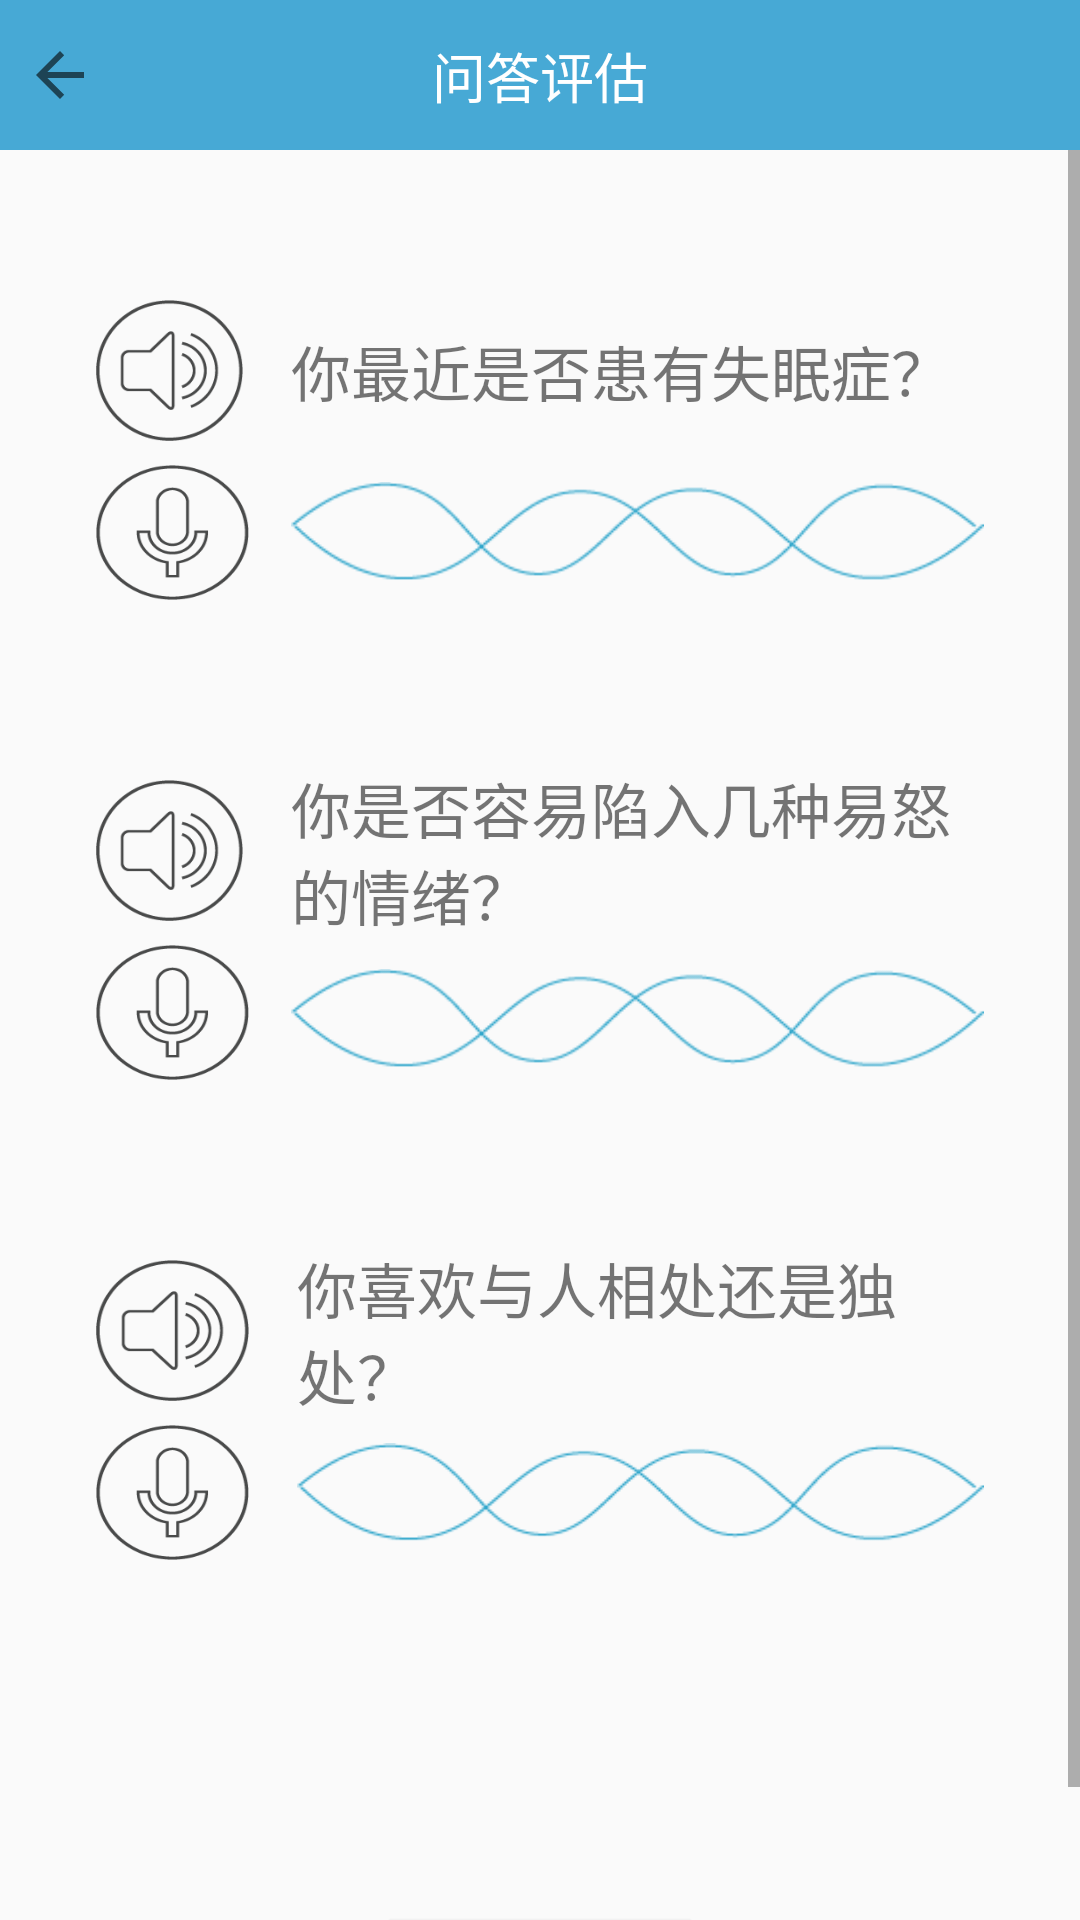

Layout XML and referenced resources for this Android screen:
<!-- AndroidManifest.xml: application theme AppTheme -->
<!-- res/layout/activity_question_test.xml -->
<?xml version="1.0" encoding="utf-8"?>
<android.support.constraint.ConstraintLayout xmlns:android="http://schemas.android.com/apk/res/android"
    xmlns:app="http://schemas.android.com/apk/res-auto"
    xmlns:tools="http://schemas.android.com/tools"
    android:layout_width="match_parent"
    android:layout_height="match_parent">

    <android.support.constraint.ConstraintLayout
        android:id="@+id/constraintLayout16"
        android:layout_width="0dp"
        android:layout_height="50dp"
        android:background="#47A9D5"
        app:layout_constraintEnd_toEndOf="parent"
        app:layout_constraintStart_toStartOf="parent"
        app:layout_constraintTop_toTopOf="parent">

        <TextView
            android:id="@+id/textView28"
            android:layout_width="wrap_content"
            android:layout_height="wrap_content"
            android:text="问答评估"
            android:textColor="@color/white"
            android:textSize="18sp"
            app:layout_constraintBottom_toBottomOf="parent"
            app:layout_constraintEnd_toEndOf="parent"
            app:layout_constraintStart_toStartOf="parent"
            app:layout_constraintTop_toTopOf="parent" />

        <ImageView
            android:id="@+id/back_questiontest"
            android:layout_width="wrap_content"
            android:layout_height="0dp"
            android:layout_marginStart="8dp"
            app:layout_constraintBottom_toBottomOf="parent"
            app:layout_constraintStart_toStartOf="parent"
            app:layout_constraintTop_toTopOf="parent"
            app:srcCompat="?attr/actionModeCloseDrawable" />

    </android.support.constraint.ConstraintLayout>

    <ScrollView
        android:layout_width="0dp"
        android:layout_height="0dp"
        app:layout_constraintBottom_toBottomOf="parent"
        app:layout_constraintEnd_toEndOf="parent"
        app:layout_constraintStart_toStartOf="parent"
        app:layout_constraintTop_toBottomOf="@+id/constraintLayout16">

        <android.support.constraint.ConstraintLayout
            android:layout_width="match_parent"
            android:layout_height="wrap_content">

            <Button
                android:id="@+id/button"
                android:layout_width="49dp"
                android:layout_height="47dp"
                android:layout_marginStart="32dp"
                android:layout_marginTop="50dp"
                android:background="@drawable/trumpet"
                app:layout_constraintStart_toStartOf="parent"
                app:layout_constraintTop_toTopOf="parent" />

            <Button
                android:id="@+id/button6"
                android:layout_width="51dp"
                android:layout_height="45dp"
                android:layout_marginStart="32dp"
                android:layout_marginTop="8dp"
                android:background="@drawable/microphone"
                app:layout_constraintStart_toStartOf="parent"
                app:layout_constraintTop_toBottomOf="@+id/button5" />

            <Button
                android:id="@+id/button4"

                android:layout_width="51dp"
                android:layout_height="45dp"
                android:layout_marginStart="32dp"
                android:layout_marginTop="8dp"
                android:background="@drawable/microphone"
                app:layout_constraintStart_toStartOf="parent"
                app:layout_constraintTop_toBottomOf="@+id/button3" />

            <Button
                android:id="@+id/button5"
                android:layout_width="51dp"
                android:layout_height="47dp"
                android:layout_marginStart="32dp"
                android:layout_marginTop="60dp"
                android:background="@drawable/trumpet"
                app:layout_constraintStart_toStartOf="parent"
                app:layout_constraintTop_toBottomOf="@+id/button4" />

            <Button
                android:id="@+id/button3"
                android:layout_width="49dp"
                android:layout_height="47dp"
                android:layout_marginStart="32dp"
                android:layout_marginTop="60dp"
                android:background="@drawable/trumpet"
                app:layout_constraintStart_toStartOf="parent"
                app:layout_constraintTop_toBottomOf="@+id/button2" />

            <Button
                android:id="@+id/button2"
                android:layout_width="51dp"
                android:layout_height="45dp"
                android:layout_marginStart="32dp"
                android:layout_marginTop="8dp"
                android:background="@drawable/microphone"
                app:layout_constraintStart_toStartOf="parent"
                app:layout_constraintTop_toBottomOf="@+id/button" />

            <Button
                android:id="@+id/uploadbutton"
                android:layout_width="100dp"
                android:layout_height="wrap_content"
                android:layout_marginEnd="8dp"
                android:layout_marginStart="8dp"
                android:layout_marginTop="120dp"
                android:background="#47A9D5"
                android:text="结束并上传"
                android:textColor="@color/white"
                android:textSize="17sp"
                app:layout_constraintBottom_toBottomOf="parent"
                app:layout_constraintEnd_toEndOf="parent"
                app:layout_constraintStart_toStartOf="parent"
                app:layout_constraintTop_toBottomOf="@+id/button6" />

            <TextView
                android:id="@+id/textView29"
                android:layout_width="0dp"
                android:layout_height="wrap_content"
                android:layout_marginEnd="32dp"
                android:layout_marginStart="16dp"
                android:text="你最近是否患有失眠症？"
                android:textSize="20sp"
                app:layout_constraintBottom_toBottomOf="@+id/button"
                app:layout_constraintEnd_toEndOf="parent"
                app:layout_constraintStart_toEndOf="@+id/button"
                app:layout_constraintTop_toTopOf="@+id/button" />

            <TextView
                android:id="@+id/textView30"
                android:layout_width="0dp"
                android:layout_height="wrap_content"
                android:layout_marginBottom="8dp"
                android:layout_marginEnd="32dp"
                android:layout_marginStart="16dp"
                android:layout_marginTop="8dp"
                android:text="你是否容易陷入几种易怒的情绪？"
                android:textSize="20sp"
                app:layout_constraintBottom_toBottomOf="@+id/button3"
                app:layout_constraintEnd_toEndOf="parent"
                app:layout_constraintStart_toEndOf="@+id/button3"
                app:layout_constraintTop_toTopOf="@+id/button3" />

            <TextView
                android:id="@+id/textView31"
                android:layout_width="0dp"
                android:layout_height="wrap_content"
                android:layout_marginBottom="8dp"
                android:layout_marginEnd="32dp"
                android:layout_marginStart="16dp"
                android:layout_marginTop="8dp"
                android:text="你喜欢与人相处还是独处？"
                android:textSize="20sp"
                app:layout_constraintBottom_toBottomOf="@+id/button5"
                app:layout_constraintEnd_toEndOf="parent"
                app:layout_constraintStart_toEndOf="@+id/button5"
                app:layout_constraintTop_toTopOf="@+id/button5" />

            <ImageView
                android:id="@+id/imageView4"
                android:layout_width="0dp"
                android:layout_height="wrap_content"
                app:layout_constraintBottom_toBottomOf="@+id/button2"
                app:layout_constraintEnd_toEndOf="@+id/textView29"
                app:layout_constraintStart_toStartOf="@+id/textView29"
                app:layout_constraintTop_toTopOf="@+id/button2"
                app:layout_constraintVertical_bias="0.666"
                app:srcCompat="@drawable/wave" />

            <ImageView
                android:id="@+id/imageView5"
                android:layout_width="0dp"
                android:layout_height="wrap_content"
                app:layout_constraintBottom_toBottomOf="@+id/button4"
                app:layout_constraintEnd_toEndOf="@+id/imageView4"
                app:layout_constraintHorizontal_bias="1.0"
                app:layout_constraintStart_toStartOf="@+id/textView30"
                app:layout_constraintTop_toTopOf="@+id/button4"
                app:layout_constraintVertical_bias="0.0"
                app:srcCompat="@drawable/wave" />

            <ImageView
                android:id="@+id/imageView6"
                android:layout_width="0dp"
                android:layout_height="wrap_content"
                app:layout_constraintBottom_toBottomOf="@+id/button6"
                app:layout_constraintEnd_toEndOf="@+id/imageView5"
                app:layout_constraintStart_toStartOf="@+id/textView31"
                app:layout_constraintTop_toTopOf="@+id/button6"
                app:srcCompat="@drawable/wave" />
        </android.support.constraint.ConstraintLayout>
    </ScrollView>

</android.support.constraint.ConstraintLayout>
<!-- resources referenced by this layout -->
<resources>
  <color name="white">#FFFFFF</color>
  <!-- drawable microphone: png bitmap (drawable, 4780 bytes) -->
  <!-- drawable trumpet: png bitmap (drawable, 4767 bytes) -->
  <!-- drawable wave: png bitmap (drawable, 2769 bytes) -->
  <style name="AppTheme" parent="Theme.AppCompat.Light.NoActionBar">
          
          <item name="colorPrimary">@color/colorPrimary</item>
          <item name="colorPrimaryDark">@color/colorPrimaryDark</item>
          <item name="colorAccent">@color/colorAccent</item>
      </style>
  <color name="colorPrimary">#3fa5e6</color>
  <color name="colorPrimaryDark">#303F9F</color>
  <color name="colorAccent">#FF4081</color>
</resources>
